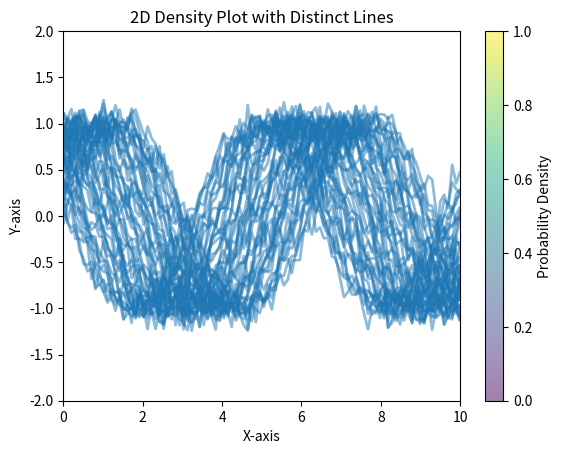

The matplotlib source for this figure:

import numpy as np
import matplotlib.pyplot as plt
from matplotlib.collections import LineCollection

# Generating sample data
num_lines = 50
x = np.linspace(0, 10, 100)

# Create lines with varying probabilities
lines = []
for i in range(num_lines):
    # Each line can be parameterized differently
    y = np.sin(x + i * np.pi / num_lines) + np.random.normal(scale=0.1, size=x.shape)
    lines.append(np.column_stack([x, y]))

# Create a LineCollection object
line_segments = LineCollection(lines, cmap='viridis', alpha=0.5, linewidth=2)

# Create a new figure
fig, ax = plt.subplots()

# Add LineCollection to the axes
ax.add_collection(line_segments)

# Set limits and labels
ax.set_xlim(x.min(), x.max())
ax.set_ylim(-2, 2)
ax.set_title("2D Density Plot with Distinct Lines")
ax.set_xlabel('X-axis')
ax.set_ylabel('Y-axis')

# Show the plot
plt.colorbar(line_segments, ax=ax, label='Probability Density')
plt.show()
